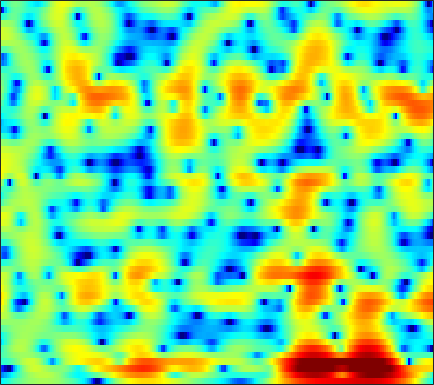

The table this chart was drawn from, first rows:
-5.8887, -5.3152, -4.5683, -3.865, -3.3699, -2.7435, -2.1443, -1.7255, -1.1989, -0.72216, -0.29158, 0.0028123, 0.35504, 0.66591, 0.87037, 1.1005, 1.2859, 1.389, 1.4918, 1.5506, 1.5588, 1.5378, 1.4686, 1.3592
-10.57, -9.779, -8.695, -7.58, -6.725, -5.579, -4.457, -3.645, -2.622, -1.679, -0.8249, -0.2522, 0.4212, 0.9946, 1.36, 1.758, 2.062, 2.226, 2.366, 2.422, 2.397, 2.324, 2.162, 1.924
-13.78, -14.98, -18.54, -30.17, -25.66, -14.71, -9.477, -6.779, -3.997, -1.879, -0.2523, 0.7205, 1.733, 2.457, 2.84, 3.145, 3.217, 3.132, 2.863, 2.428, 1.875, 1.422, 0.8456, 0.3876
-3.708, -3.458, -3.14, -2.768, -2.408, -1.789, -1.027, -0.3987, 0.465, 1.28, 1.984, 2.415, 2.841, 3.07, 3.112, 2.974, 2.596, 2.135, 1.257, 0.02144, -1.681, -3.347, -6.192, -9.329
-2.494, -2.066, -1.51, -0.9755, -0.5907, -0.106, 0.3312, 0.6186, 0.9371, 1.171, 1.294, 1.312, 1.22, 1.005, 0.7585, 0.3346, -0.1684, -0.5749, -1.109, -1.577, -1.933, -2.076, -2.086, -1.873
-3.439, -2.528, -1.413, -0.429, 0.2143, 0.9449, 1.512, 1.829, 2.105, 2.207, 2.115, 1.909, 1.432, 0.706, -0.04058, -1.35, -3.11, -4.795, -7.647, -10.86, -11.65, -9.676, -6.517, -3.943
-6.93, -5.194, -3.313, -1.801, -0.8706, 0.1387, 0.9048, 1.342, 1.749, 1.96, 1.979, 1.869, 1.554, 1.036, 0.5097, -0.3594, -1.399, -2.254, -3.35, -4.133, -4.276, -3.912, -2.992, -1.87
-5.263, -4.252, -3.022, -1.95, -1.252, -0.4614, 0.1759, 0.5605, 0.9535, 1.216, 1.351, 1.379, 1.322, 1.173, 1.014, 0.7536, 0.4564, 0.231, -0.04109, -0.2575, -0.3939, -0.4385, -0.425, -0.3454
-2.042, -1.605, -1.054, -0.5511, -0.2132, 0.1801, 0.5151, 0.7302, 0.9592, 1.132, 1.253, 1.314, 1.35, 1.339, 1.301, 1.21, 1.077, 0.9492, 0.7464, 0.5077, 0.2286, -0.002841, -0.3433, -0.7211
0.6625, 0.7472, 0.8101, 0.8223, 0.8111, 0.7797, 0.7475, 0.7357, 0.7403, 0.7918, 0.8849, 0.9752, 1.108, 1.238, 1.323, 1.393, 1.405, 1.364, 1.227, 0.9768, 0.5949, 0.2144, -0.4399, -1.294
2.949, 2.62, 2.051, 1.35, 0.7737, -0.01706, -0.7418, -1.171, -1.521, -1.565, -1.323, -1.004, -0.4572, 0.1487, 0.5853, 1.113, 1.544, 1.771, 1.928, 1.904, 1.676, 1.359, 0.7179, -0.2
4.569, 3.714, 2.253, 0.3615, -1.378, -4.158, -7.421, -9.828, -11.43, -10.45, -8.538, -7.068, -5.145, -3.315, -2.039, -0.5398, 0.684, 1.404, 2.104, 2.495, 2.606, 2.508, 2.164, 1.615
6.17, 5.052, 3.187, 0.8199, -1.354, -4.879, -9.155, -12.45, -15.28, -16.62, -19.5, -20.86, -14.32, -8.57, -5.531, -2.513, -0.3584, 0.8179, 1.949, 2.626, 2.895, 2.849, 2.471, 1.735
6.485, 5.517, 4.044, 2.368, 1.008, -0.8793, -2.799, -4.142, -5.812, -7.237, -8.044, -7.995, -6.957, -5.158, -3.7, -1.898, -0.4249, 0.4663, 1.344, 1.875, 2.054, 1.977, 1.521, 0.6321
4.896, 4.122, 2.972, 1.718, 0.7304, -0.605, -1.871, -2.7, -3.583, -4.054, -4.144, -3.994, -3.505, -2.825, -2.267, -1.504, -0.8313, -0.4023, 0.01496, 0.2625, 0.3455, 0.3163, 0.1792, -0.03439
3.996, 3.423, 2.443, 1.205, 0.0807, -1.68, -3.698, -5.256, -6.82, -6.999, -5.874, -4.722, -3.251, -2.041, -1.324, -0.658, -0.2913, -0.2056, -0.3112, -0.6014, -0.9486, -1.156, -1.206, -0.9372
3.244, 3.132, 2.649, 1.759, 0.7931, -0.9945, -3.568, -6.207, -10.35, -9.984, -6.037, -3.602, -1.284, 0.2108, 0.9194, 1.375, 1.321, 0.8987, -0.1908, -2.061, -4.968, -8.016, -10.75, -7.203
-0.06291, 0.2266, 0.3858, 0.3321, 0.1927, -0.1048, -0.4386, -0.6411, -0.7125, -0.4502, 0.06387, 0.5733, 1.263, 1.79, 2.037, 2.085, 1.805, 1.335, 0.3836, -0.995, -2.656, -3.849, -4.589, -3.897
-4.138, -4.071, -3.79, -3.281, -2.788, -2.054, -1.291, -0.7428, -0.04821, 0.5828, 1.173, 1.566, 1.986, 2.293, 2.416, 2.442, 2.283, 2.071, 1.643, 1.129, 0.5929, 0.2202, -0.1758, -0.4484
-10.97, -12.84, -13.13, -10.25, -7.847, -5.159, -3.088, -1.835, -0.4801, 0.5815, 1.429, 1.927, 2.424, 2.76, 2.905, 2.973, 2.902, 2.764, 2.469, 2.092, 1.638, 1.272, 0.7531, 0.2095
-10.08, -11.45, -11.55, -9.272, -7.166, -4.676, -2.657, -1.419, -0.07807, 0.9871, 1.802, 2.275, 2.752, 3.051, 3.173, 3.194, 3.073, 2.885, 2.529, 2.046, 1.452, 0.9456, 0.2051, -0.586
-3.951, -3.796, -3.397, -2.754, -2.152, -1.261, -0.3679, 0.2625, 1.03, 1.689, 2.222, 2.543, 2.868, 3.056, 3.104, 3.035, 2.805, 2.525, 2.011, 1.307, 0.424, -0.362, -1.571, -2.925
-0.7395, -0.4104, -0.04038, 0.2814, 0.5024, 0.7794, 1.044, 1.239, 1.506, 1.778, 2.06, 2.269, 2.499, 2.654, 2.696, 2.628, 2.386, 2.075, 1.456, 0.6, -0.5305, -1.59, -3.353, -5.642
1.788, 1.951, 2.004, 1.883, 1.69, 1.312, 0.849, 0.5048, 0.1459, 0.05138, 0.2872, 0.6285, 1.175, 1.682, 1.961, 2.143, 2.08, 1.859, 1.33, 0.5428, -0.5038, -1.448, -2.909, -4.599
3.984, 3.903, 3.591, 2.994, 2.324, 1.038, -0.8173, -2.703, -5.848, -8.003, -6.028, -3.699, -1.163, 0.5512, 1.39, 2.018, 2.172, 2.024, 1.526, 0.7033, -0.3553, -1.234, -2.418, -3.461
4.33, 4.247, 3.976, 3.451, 2.844, 1.675, 0.01353, -1.591, -4.019, -5.43, -4.176, -2.468, -0.41, 1.033, 1.732, 2.184, 2.152, 1.811, 0.9416, -0.4012, -2.269, -4.031, -6.698, -8.916
1.686, 1.965, 2.221, 2.314, 2.264, 2.06, 1.734, 1.459, 1.163, 1.061, 1.194, 1.416, 1.772, 2.048, 2.14, 2.054, 1.663, 1.134, 0.06563, -1.473, -3.62, -5.747, -9.49, -13.54
-2.635, -1.567, -0.4718, 0.3267, 0.7775, 1.23, 1.554, 1.739, 1.939, 2.101, 2.228, 2.312, 2.361, 2.331, 2.228, 1.966, 1.535, 1.101, 0.3714, -0.5609, -1.614, -2.443, -3.472, -4.239
-4.827, -3.537, -2.287, -1.365, -0.7829, -0.108, 0.5075, 0.9314, 1.418, 1.794, 2.044, 2.151, 2.176, 2.098, 1.973, 1.714, 1.393, 1.116, 0.6958, 0.2391, -0.2328, -0.5833, -1.026, -1.408
-2.377, -2.596, -2.948, -3.137, -2.956, -2.162, -0.9988, -0.114, 0.8802, 1.581, 1.984, 2.076, 1.996, 1.724, 1.453, 1.066, 0.7416, 0.5506, 0.3748, 0.2918, 0.1955, 0.1144, -0.0365, -0.2246
1.515, -0.2654, -4.005, -11.62, -19.55, -6.904, -1.867, 0.3054, 2.096, 3.017, 3.273, 3.096, 2.417, 1.278, 0.2103, -1.173, -2.031, -2.038, -1.395, -0.6068, 0.009487, 0.2694, 0.3608, 0.1806
5.169, 4.077, 2.529, 1.261, 0.874, 1.298, 2.259, 2.947, 3.574, 3.733, 3.346, 2.686, 1.184, -1.207, -3.925, -10.01, -27.49, -13.56, -7.003, -4.162, -2.76, -2.329, -2.386, -3.106
5.169, 4.747, 4.215, 3.752, 3.488, 3.268, 3.12, 3.007, 2.756, 2.328, 1.659, 0.9471, -0.2782, -1.806, -3.075, -4.696, -5.836, -6.19, -6.129, -5.928, -5.876, -6.039, -6.579, -7.545
4.61, 4.446, 4.19, 3.918, 3.709, 3.421, 3.117, 2.859, 2.452, 1.949, 1.329, 0.7747, -0.06882, -1.028, -1.782, -2.825, -3.836, -4.569, -5.545, -6.495, -7.443, -8.122, -8.899, -9.438
4.07, 3.994, 3.84, 3.655, 3.499, 3.261, 3.003, 2.789, 2.478, 2.108, 1.657, 1.274, 0.6614, -0.05309, -0.68, -1.637, -2.761, -3.732, -5.255, -7.135, -9.444, -11.45, -13.99, -14.56
3.203, 3.104, 2.944, 2.75, 2.599, 2.419, 2.264, 2.174, 2.075, 1.981, 1.859, 1.717, 1.444, 1.035, 0.6217, -0.08264, -1.025, -1.907, -3.372, -5.314, -7.875, -10.37, -14.28, -15.05
0.9635, 0.7818, 0.4657, 0.07514, -0.2218, -0.529, -0.6433, -0.5527, -0.2312, 0.2439, 0.7476, 1.058, 1.36, 1.469, 1.431, 1.197, 0.7755, 0.3311, -0.4038, -1.222, -2.094, -2.668, -3.163, -3.165
-3.228, -3.394, -3.96, -4.952, -6.018, -7.748, -8.872, -8.421, -6.334, -4.04, -2.175, -1.077, -0.005428, 0.703, 1.025, 1.218, 1.216, 1.117, 0.9081, 0.6785, 0.4959, 0.4316, 0.4795, 0.6983
-7.437, -7.008, -7.061, -7.949, -9.316, -12.46, -16.38, -15, -9.854, -6.051, -3.486, -2.074, -0.7503, 0.1067, 0.4777, 0.7156, 0.6899, 0.5716, 0.3503, 0.134, 0.1077, 0.2322, 0.6085, 1.172
-8.268, -7.193, -6.281, -5.936, -5.812, -5.723, -5.434, -4.911, -3.853, -2.582, -1.363, -0.5652, 0.1924, 0.6376, 0.7342, 0.5369, -0.06587, -0.7605, -1.936, -3.191, -3.85, -3.558, -2.256, -0.5733
-5.835, -5.088, -4.283, -3.745, -3.4, -2.929, -2.415, -1.941, -1.21, -0.4222, 0.3291, 0.8125, 1.262, 1.429, 1.333, 0.7899, -0.2741, -1.583, -4.274, -9.031, -21.33, -15.12, -6.688, -2.611
-3.67, -3.572, -3.677, -3.8, -3.951, -3.969, -3.57, -3.031, -2.084, -1.02, 0.02319, 0.6666, 1.393, 1.797, 1.883, 1.699, 1.159, 0.5232, -0.5552, -1.666, -2.336, -2.322, -1.683, -0.6195
-1.788, -2.62, -4.17, -6.256, -8.165, -10.64, -10.67, -8.781, -5.759, -3.239, -1.225, -0.003011, 1.294, 2.235, 2.686, 3.025, 3.029, 2.888, 2.482, 1.996, 1.428, 1.018, 0.5108, 0.08951
0.1343, -1.202, -3.389, -6.351, -9.016, -13.16, -13.61, -11.13, -7.56, -4.549, -2.111, -0.4875, 1.211, 2.547, 3.298, 3.947, 4.246, 4.241, 3.965, 3.345, 2.397, 1.411, -0.3079, -2.753
0.9304, -0.1719, -1.964, -4.08, -5.772, -8.032, -10, -10.76, -9.869, -7.1, -4.03, -1.998, 0.1724, 1.766, 2.678, 3.477, 3.901, 3.949, 3.735, 3.127, 2.173, 1.185, -0.6192, -3.088
0.1117, -0.6747, -1.985, -3.694, -5.264, -7.972, -12.04, -16.04, -15.28, -9.399, -5.365, -3.169, -1.005, 0.5318, 1.318, 1.984, 2.227, 2.202, 1.896, 1.42, 0.7745, 0.2912, -0.2995, -0.6644
-1.049, -1.464, -2.069, -2.719, -3.29, -4, -4.548, -4.671, -4.288, -3.347, -2.103, -1.224, -0.1903, 0.5524, 0.8665, 0.9829, 0.7176, 0.2965, -0.5731, -1.651, -2.731, -3.315, -3.364, -2.581
-3.255, -3.436, -3.431, -3.122, -2.792, -2.285, -1.736, -1.322, -0.7457, -0.164, 0.3876, 0.732, 1.076, 1.178, 1.091, 0.6862, -0.06801, -0.953, -2.631, -5.27, -9.541, -15.46, -17.53, -8.557
-9.97, -10.98, -9.5, -6.733, -4.891, -2.979, -1.556, -0.7331, 0.1193, 0.7381, 1.144, 1.317, 1.371, 1.216, 0.9689, 0.4226, -0.3557, -1.126, -2.358, -3.841, -5.338, -6.094, -5.906, -4.308
-10.78, -12.4, -10.18, -6.678, -4.628, -2.579, -1.134, -0.3264, 0.4423, 0.918, 1.152, 1.195, 1.05, 0.7396, 0.3968, -0.2009, -0.9097, -1.467, -2.183, -2.742, -3.032, -2.972, -2.503, -1.635
-1.94, -2.064, -1.861, -1.298, -0.7573, -0.05679, 0.5415, 0.867, 1.141, 1.225, 1.127, 0.9374, 0.5438, -0.02617, -0.5765, -1.442, -2.466, -3.284, -4.354, -5.127, -5.261, -4.855, -3.77, -2.348
1.957, 1.871, 1.82, 1.808, 1.821, 1.816, 1.754, 1.641, 1.392, 1.031, 0.5484, 0.1041, -0.5693, -1.392, -2.115, -3.283, -4.825, -6.379, -9.305, -13.9, -17.63, -13.45, -8.133, -4.57
3.436, 3.29, 3.08, 2.833, 2.599, 2.219, 1.716, 1.264, 0.5385, -0.3151, -1.26, -1.975, -2.899, -3.7, -4.226, -4.94, -5.77, -6.574, -7.944, -9.336, -9.53, -8.349, -5.83, -3.378
3.375, 3.186, 2.896, 2.56, 2.239, 1.686, 0.9388, 0.2171, -1.012, -2.594, -4.53, -6.137, -8.068, -8.813, -8.42, -7.303, -6.187, -5.492, -4.721, -4.034, -3.214, -2.486, -1.389, -0.257
1.533, 1.368, 1.232, 1.108, 0.9729, 0.6276, 0.02681, -0.6665, -1.99, -3.916, -6.716, -9.81, -16.91, -20.94, -14.07, -9.067, -6.139, -4.586, -2.983, -1.687, -0.5965, 0.1565, 1.077, 1.883
-3.884, -3.765, -2.904, -1.919, -1.335, -0.8824, -0.8449, -1.084, -1.728, -2.729, -3.998, -4.973, -6.031, -6.35, -6.025, -5.083, -3.889, -2.989, -1.821, -0.707, 0.3297, 1.048, 1.918, 2.667
-42.27, -14.72, -7.859, -4.524, -3.028, -1.789, -1.194, -1.047, -1.176, -1.569, -2.137, -2.604, -3.139, -3.551, -3.693, -3.656, -3.382, -3.007, -2.31, -1.44, -0.4242, 0.3697, 1.395, 2.331
-4.904, -4.647, -3.623, -2.447, -1.674, -0.9482, -0.5564, -0.4941, -0.6999, -1.175, -1.865, -2.501, -3.437, -4.397, -5.085, -5.861, -6.379, -6.466, -6.07, -4.988, -3.418, -2.096, -0.3622, 1.17
